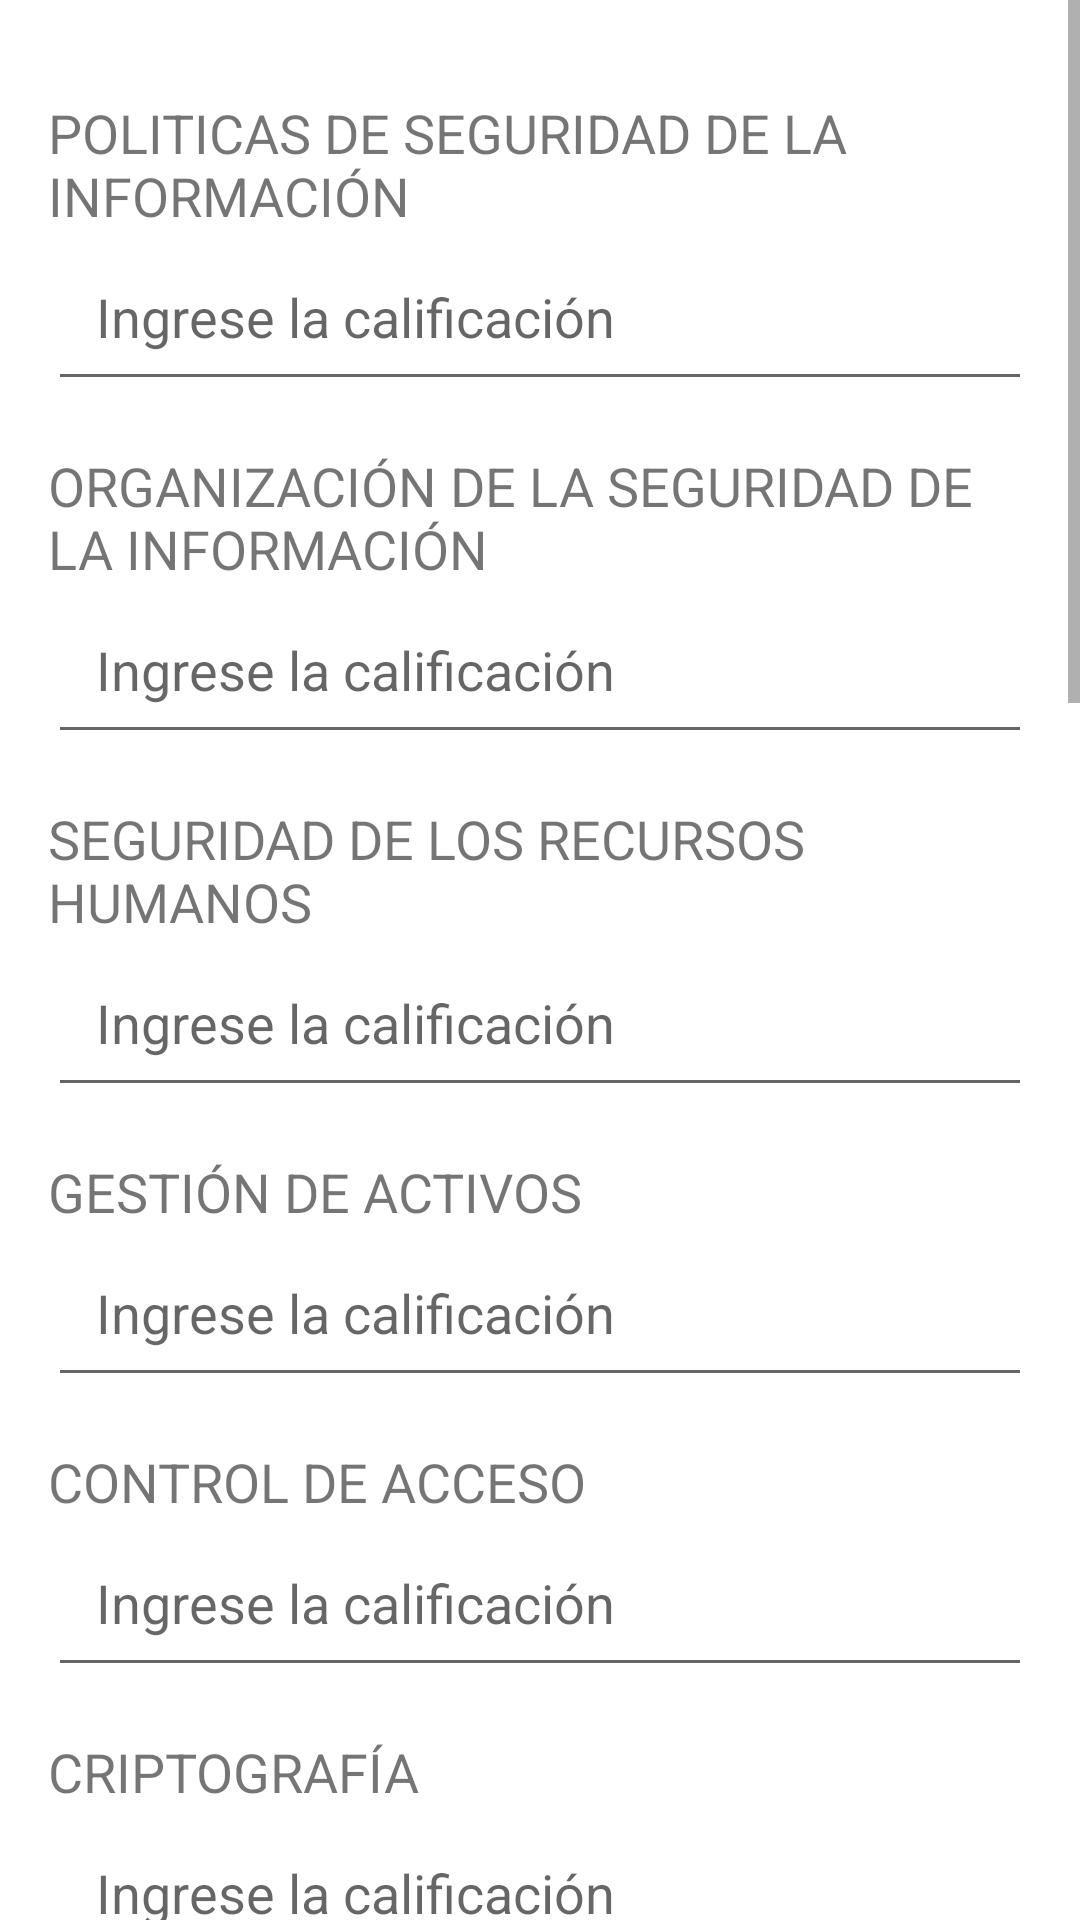

Produce the Android XML layout that renders to this screen, including the resource entries it uses.
<!-- AndroidManifest.xml: application theme Theme.Cuestionario -->
<!-- res/layout/activity_fourth.xml -->
<?xml version="1.0" encoding="utf-8"?>
<ScrollView xmlns:android="http://schemas.android.com/apk/res/android"
    xmlns:tools="http://schemas.android.com/tools"
    android:layout_width="match_parent"
    android:layout_height="match_parent"
    tools:context=".FourthActivity">

    <LinearLayout
        android:layout_width="match_parent"
        android:layout_height="wrap_content"
        android:orientation="vertical"
        android:padding="16dp">

        <TextView
            android:layout_width="wrap_content"
            android:layout_height="wrap_content"
            android:text="POLITICAS DE SEGURIDAD DE LA INFORMACIÓN"
            android:textSize="18sp"
            android:layout_marginTop="16dp"/>

        <EditText
            android:id="@+id/calificacion1"
            android:layout_width="match_parent"
            android:layout_height="wrap_content"
            android:hint="Ingrese la calificación"
            android:inputType="number"
            android:minHeight="48dp"
            android:padding="16dp" />

        <TextView
            android:layout_width="wrap_content"
            android:layout_height="wrap_content"
            android:text="ORGANIZACIÓN DE LA SEGURIDAD DE LA INFORMACIÓN"
            android:textSize="18sp"
            android:layout_marginTop="16dp"/>

        <EditText
            android:id="@+id/calificacion2"
            android:layout_width="match_parent"
            android:layout_height="wrap_content"
            android:hint="Ingrese la calificación"
            android:inputType="number"
            android:minHeight="48dp"
            android:padding="16dp" />

        <TextView
            android:layout_width="wrap_content"
            android:layout_height="wrap_content"
            android:text="SEGURIDAD DE LOS RECURSOS HUMANOS"
            android:textSize="18sp"
            android:layout_marginTop="16dp"/>

        <EditText
            android:id="@+id/calificacion3"
            android:layout_width="match_parent"
            android:layout_height="wrap_content"
            android:hint="Ingrese la calificación"
            android:inputType="number"
            android:minHeight="48dp"
            android:padding="16dp" />

        <TextView
            android:layout_width="wrap_content"
            android:layout_height="wrap_content"
            android:text="GESTIÓN DE ACTIVOS"
            android:textSize="18sp"
            android:layout_marginTop="16dp"/>

        <EditText
            android:id="@+id/calificacion4"
            android:layout_width="match_parent"
            android:layout_height="wrap_content"
            android:hint="Ingrese la calificación"
            android:inputType="number"
            android:minHeight="48dp"
            android:padding="16dp" />

        <TextView
            android:layout_width="wrap_content"
            android:layout_height="wrap_content"
            android:text="CONTROL DE ACCESO"
            android:textSize="18sp"
            android:layout_marginTop="16dp"/>

        <EditText
            android:id="@+id/calificacion5"
            android:layout_width="match_parent"
            android:layout_height="wrap_content"
            android:hint="Ingrese la calificación"
            android:inputType="number"
            android:minHeight="48dp"
            android:padding="16dp" />

        <TextView
            android:layout_width="wrap_content"
            android:layout_height="wrap_content"
            android:text="CRIPTOGRAFÍA"
            android:textSize="18sp"
            android:layout_marginTop="16dp"/>

        <EditText
            android:id="@+id/calificacion6"
            android:layout_width="match_parent"
            android:layout_height="wrap_content"
            android:hint="Ingrese la calificación"
            android:inputType="number"
            android:minHeight="48dp"
            android:padding="16dp" />

        <TextView
            android:layout_width="wrap_content"
            android:layout_height="wrap_content"
            android:text="SEGURIDAD FÍSICA Y DEL ENTORNO"
            android:textSize="18sp"
            android:layout_marginTop="16dp"/>

        <EditText
            android:id="@+id/calificacion7"
            android:layout_width="match_parent"
            android:layout_height="wrap_content"
            android:hint="Ingrese la calificación"
            android:inputType="number"
            android:minHeight="48dp"
            android:padding="16dp" />

        <TextView
            android:layout_width="wrap_content"
            android:layout_height="wrap_content"
            android:text="SEGURIDAD DE LAS OPERACIONES"
            android:textSize="18sp"
            android:layout_marginTop="16dp"/>

        <EditText
            android:id="@+id/calificacion8"
            android:layout_width="match_parent"
            android:layout_height="wrap_content"
            android:hint="Ingrese la calificación"
            android:inputType="number"
            android:minHeight="48dp"
            android:padding="16dp" />

        <TextView
            android:layout_width="wrap_content"
            android:layout_height="wrap_content"
            android:text="SEGURIDAD DE LAS COMUNICACIONES"
            android:textSize="18sp"
            android:layout_marginTop="16dp"/>

        <EditText
            android:id="@+id/calificacion9"
            android:layout_width="match_parent"
            android:layout_height="wrap_content"
            android:hint="Ingrese la calificación"
            android:inputType="number"
            android:minHeight="48dp"
            android:padding="16dp" />

        <TextView
            android:layout_width="wrap_content"
            android:layout_height="wrap_content"
            android:text="ADQUISICIÓN, DESARROLLO Y MANTENIMIENTO DE SISTEMAS"
            android:textSize="18sp"
            android:layout_marginTop="16dp"/>

        <EditText
            android:id="@+id/calificacion10"
            android:layout_width="match_parent"
            android:layout_height="wrap_content"
            android:hint="Ingrese la calificación"
            android:inputType="number"
            android:minHeight="48dp"
            android:padding="16dp" />

        <TextView
            android:layout_width="wrap_content"
            android:layout_height="wrap_content"
            android:text="RELACIONES CON LOS PROVEEDORES"
            android:textSize="18sp"
            android:layout_marginTop="16dp"/>

        <EditText
            android:id="@+id/calificacion11"
            android:layout_width="match_parent"
            android:layout_height="wrap_content"
            android:hint="Ingrese la calificación"
            android:inputType="number"
            android:minHeight="48dp"
            android:padding="16dp" />

        <TextView
            android:layout_width="wrap_content"
            android:layout_height="wrap_content"
            android:text="GESTIÓN DE INCIDENTES DE SEGURIDAD DE LA INFORMACIÓN"
            android:textSize="18sp"
            android:layout_marginTop="16dp"/>

        <EditText
            android:id="@+id/calificacion12"
            android:layout_width="match_parent"
            android:layout_height="wrap_content"
            android:hint="Ingrese la calificación"
            android:inputType="number"
            android:minHeight="48dp"
            android:padding="16dp" />

        <TextView
            android:layout_width="wrap_content"
            android:layout_height="wrap_content"
            android:text="ASPECTOS DE SEGURIDAD DE LA INFORMACIÓN DE LA GESTIÓN DE LA CONTINUIDAD DEL NEGOCIO"
            android:textSize="18sp"
            android:layout_marginTop="16dp"/>

        <EditText
            android:id="@+id/calificacion13"
            android:layout_width="match_parent"
            android:layout_height="wrap_content"
            android:hint="Ingrese la calificación"
            android:inputType="number"
            android:minHeight="48dp"
            android:padding="16dp" />

        <TextView
            android:layout_width="wrap_content"
            android:layout_height="wrap_content"
            android:text="CUMPLIMIENTO"
            android:textSize="18sp"
            android:layout_marginTop="16dp"/>

        <EditText
            android:id="@+id/calificacion14"
            android:layout_width="match_parent"
            android:layout_height="wrap_content"
            android:hint="Ingrese la calificación"
            android:inputType="number"
            android:minHeight="48dp"
            android:padding="16dp" />

        
        <Button
            android:id="@+id/calculateButton"
            android:layout_width="wrap_content"
            android:layout_height="wrap_content"
            android:text="Calcular"
            android:layout_gravity="center_horizontal"
            android:layout_marginTop="16dp" />

        <TextView
            android:id="@+id/promedioCalificacionesTextView"
            android:layout_width="wrap_content"
            android:layout_height="wrap_content"
            android:layout_marginTop="24dp"
            android:text="Promedio de calificaciones:"
            android:textSize="18sp" />

        <TextView
            android:id="@+id/evaluacionEfectividadTextView"
            android:layout_width="wrap_content"
            android:layout_height="wrap_content"
            android:layout_marginTop="16dp"
            android:text="Evaluación de efectividad:"
            android:textSize="18sp" />

        <Button
            android:id="@+id/goToFifthActivityButton"
            android:layout_width="wrap_content"
            android:layout_height="wrap_content"
            android:text="Siguiente"
            android:layout_gravity="center_horizontal"
            android:layout_marginTop="16dp" />

    </LinearLayout>
</ScrollView>
<!-- resources referenced by this layout -->
<resources>
  <style name="Theme.Cuestionario" parent="Theme.MaterialComponents.DayNight.DarkActionBar">
          
          <item name="colorPrimary">@color/purple_500</item>
          <item name="colorPrimaryVariant">@color/purple_700</item>
          <item name="colorOnPrimary">@color/white</item>
          
          <item name="colorSecondary">@color/teal_200</item>
          <item name="colorSecondaryVariant">@color/teal_700</item>
          <item name="colorOnSecondary">@color/black</item>
          
          <item name="android:statusBarColor">?attr/colorPrimaryVariant</item>
          
      </style>
  <color name="purple_500">#FF6200EE</color>
  <color name="purple_700">#FF3700B3</color>
  <color name="white">#FF03DAC5</color>
  <color name="teal_200">#FF03DAC5</color>
  <color name="teal_700">#FF018786</color>
  <color name="black">#FFBB86FC</color>
</resources>
